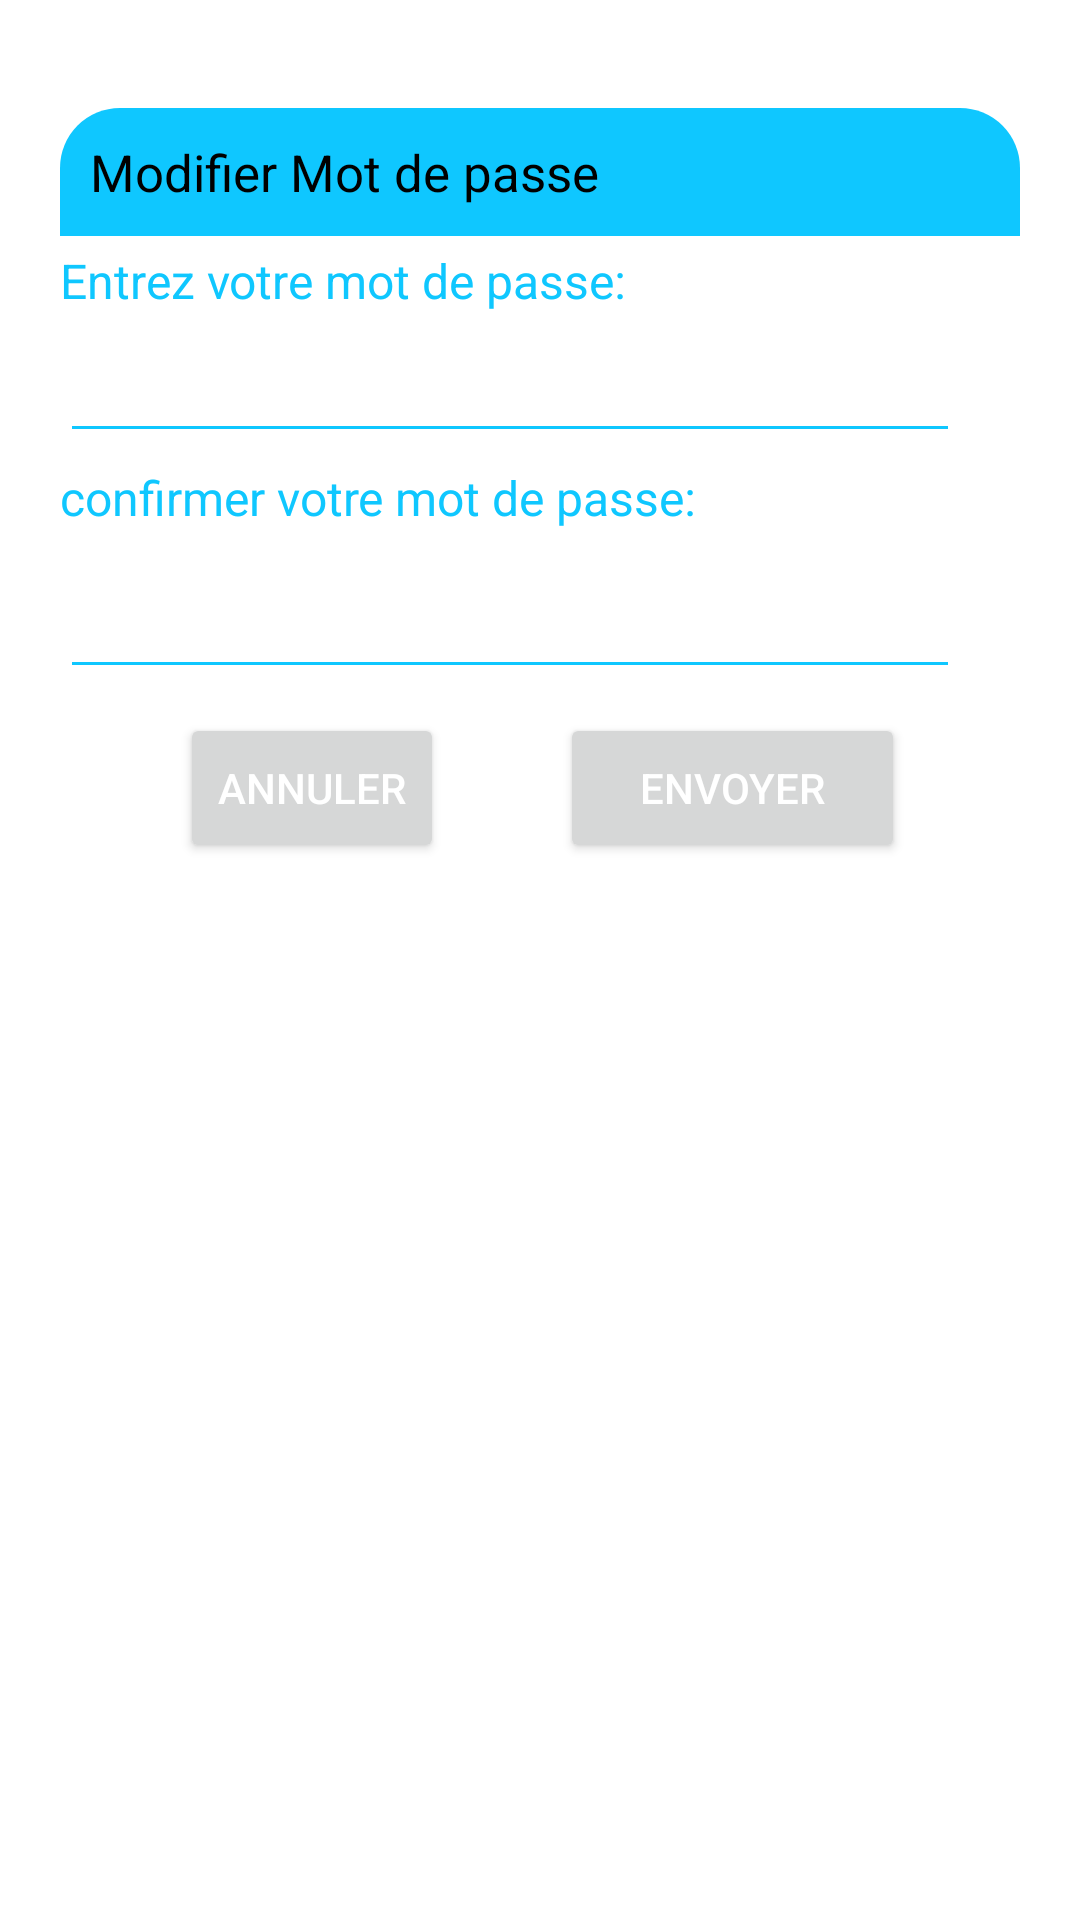

This screen was rendered from an Android layout file. Write that file and the resources it references.
<!-- AndroidManifest.xml: application theme Theme.APP_authetification -->
<!-- res/layout/modifierpassword.xml -->
<?xml version="1.0" encoding="utf-8"?>

<androidx.constraintlayout.widget.ConstraintLayout xmlns:android="http://schemas.android.com/apk/res/android"
    xmlns:tools="http://schemas.android.com/tools"
    android:layout_width="match_parent"
    android:layout_height="match_parent"
    xmlns:app="http://schemas.android.com/apk/res-auto"
    android:id="@+id/dialogForgot"
    android:layout_margin="20dp"
    android:padding="20dp">

    <androidx.constraintlayout.widget.ConstraintLayout
        android:id="@+id/dialogBox"
        android:layout_width="match_parent"
        android:layout_height="wrap_content"
        android:layout_marginTop="16dp"
        app:layout_constraintTop_toTopOf="parent"
        tools:layout_editor_absoluteX="20dp">

        <TextView
            android:id="@+id/forgotTitle2"
            android:layout_width="match_parent"
            android:layout_height="wrap_content"
            android:background="@drawable/lav_fill"
            android:drawablePadding="8dp"
            android:padding="10dp"
            android:text="Modifier Mot de passe"
            android:textColor="@color/black"
            android:textSize="17sp"
            app:layout_constraintTop_toTopOf="parent" />

        <TextView
            android:id="@+id/desc"
            android:layout_width="match_parent"
            android:layout_height="wrap_content"
            android:layout_marginTop="4dp"
            android:text="Entrez votre mot de passe:"
            android:textColor="#0FC7FF"
            android:textSize="16sp"
            app:layout_constraintTop_toBottomOf="@+id/forgotTitle2"
            tools:layout_editor_absoluteX="0dp" />

        <EditText
            android:id="@+id/editpasse1"
            android:layout_width="300dp"
            android:layout_height="wrap_content"
            android:layout_marginTop="8dp"
            android:backgroundTint="#0FC7FF"
            android:maxLines="1"
            android:inputType="textPassword"
            android:textColor="@color/white"
            android:textSize="16sp"
            app:layout_constraintTop_toBottomOf="@+id/desc"
            tools:layout_editor_absoluteX="21dp" />

        <Button
            android:id="@+id/btnEnvoyer2"
            android:layout_width="115dp"
            android:layout_height="50dp"
            android:layout_marginStart="40dp"
            android:layout_marginTop="8dp"
            android:layout_marginEnd="40dp"
            android:text="Envoyer"
            android:textColor="@color/white"
            android:textSize="14sp"
            app:cornerRadius="20dp"
            app:layout_constraintEnd_toEndOf="parent"
            app:layout_constraintStart_toEndOf="@+id/btnannuler2"
            app:layout_constraintTop_toBottomOf="@+id/editpasse2" />

        <EditText
            android:id="@+id/editpasse2"
            android:layout_width="300dp"
            android:layout_height="45dp"
            android:layout_marginTop="8dp"
            android:backgroundTint="#0FC7FF"
            android:textColor="@color/white"
            android:inputType="textPassword"
            android:text=""
            app:layout_constraintEnd_toEndOf="@+id/editpasse1"
            app:layout_constraintStart_toStartOf="@+id/editNom"
            app:layout_constraintTop_toBottomOf="@+id/textView4" />

        <Button
            android:id="@+id/btnannuler2"
            android:layout_width="0dp"
            android:layout_height="50dp"
            android:layout_marginStart="40dp"
            android:layout_marginTop="8dp"
            android:text="Annuler"
            android:textColor="@color/white"
            android:textSize="14sp"
            app:cornerRadius="20dp"
            app:layout_constraintStart_toStartOf="parent"
            app:layout_constraintTop_toBottomOf="@+id/editpasse2" />

        <TextView
            android:id="@+id/textView4"
            android:layout_width="match_parent"
            android:layout_height="wrap_content"
            android:layout_marginTop="4dp"
            android:text="confirmer votre mot de passe:"
            android:textColor="#0FC7FF"
            android:textSize="16sp"
            app:layout_constraintTop_toBottomOf="@+id/editpasse1"
            tools:layout_editor_absoluteX="0dp" />
    </androidx.constraintlayout.widget.ConstraintLayout>

</androidx.constraintlayout.widget.ConstraintLayout>
<!-- resources referenced by this layout -->
<resources>
  <color name="black">#FF000000</color>
  <color name="white">#FFFFFFFF</color>
  <!-- drawable lav_fill (drawable) -->
  <?xml version="1.0" encoding="utf-8"?>
  
  <shape xmlns:android="http://schemas.android.com/apk/res/android"
      android:shape="rectangle">
      <solid
          android:color="#0FC7FF"/>
      <corners
          android:topRightRadius="20dp"
          android:topLeftRadius="20dp"/>
  </shape>
  <style name="Theme.APP_authetification" parent="Theme.MaterialComponents.DayNight.NoActionBar">
          
          <item name="colorPrimary">#0FC7FF</item>
          <item name="colorPrimaryVariant">#0FC7FF</item>
          <item name="colorOnPrimary">@color/white</item>
          
          <item name="colorSecondary">@color/teal_200</item>
          <item name="colorSecondaryVariant">@color/teal_700</item>
          <item name="colorOnSecondary">@color/black</item>
          
          <item name="android:statusBarColor">?attr/colorPrimaryVariant</item>
          
      </style>
  <color name="teal_200">#FF03DAC5</color>
  <color name="teal_700">#FF018786</color>
</resources>
